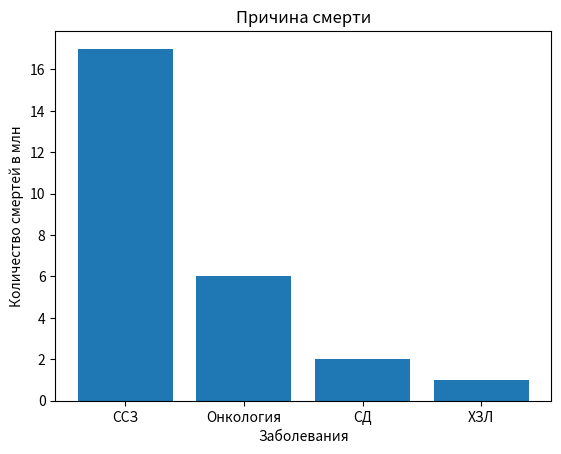

This figure's Python source:
import matplotlib.pyplot as plt

# Задаем данные
categories = ['ССЗ', 'Онкология', 'СД', 'ХЗЛ']
values = [17, 6, 2, 1]

# Создаем столбчатую диаграмму
plt.bar(categories, values)

# Настройка осей и заголовка
plt.xlabel('Заболевания')
plt.ylabel('Количество смертей в млн')
plt.title('Причина смерти')

# Отображаем диаграмму
plt.show()